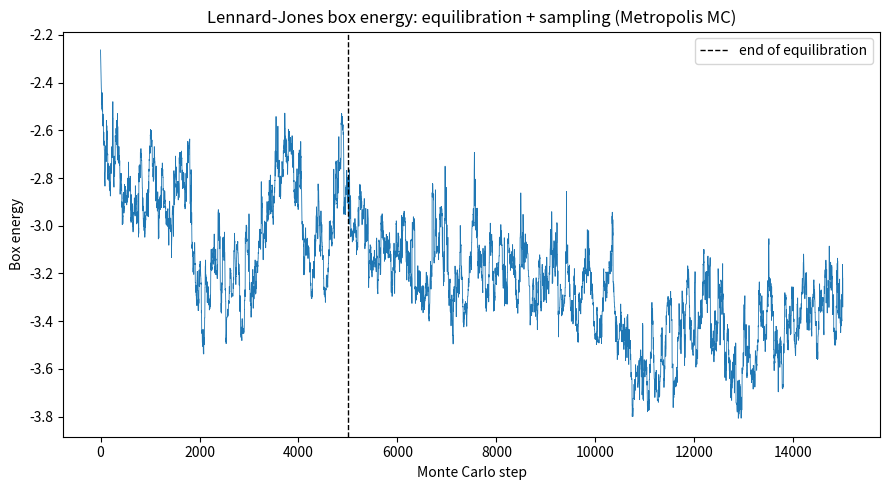

Reproduce this figure in Python. (Note: this script raises an exception after producing the figure.)
import numpy as np
import matplotlib
matplotlib.use("Agg")
import matplotlib.pyplot as plt

# ---------------- Parameters ----------------
n_side = 5                 # 5x5 grid
N = n_side * n_side        # number of particles = 25
spacing = 1.25             # initial grid spacing
a = n_side * spacing       # box side length = 6.25
dxmax = 0.25               # max single-particle move size
T = 0.05                   # temperature
n_equil = 5000             # equilibration steps
n_sample = 10000           # sampling steps
seed = 10

rng = np.random.default_rng(seed)

# ---------------- Initial configuration: open 5x5 grid ----------------
xs = (np.arange(n_side) + 0.0) * spacing
X, Y = np.meshgrid(xs, xs)
pos = np.column_stack([X.ravel(), Y.ravel()]).astype(float)

# ---------------- Lennard-Jones potential ----------------
def lj(r2):
    # U(r) = 1/(12 r^12) - 1/(6 r^6), input is r^2
    inv6 = 1.0 / r2**3      # 1/r^6
    inv12 = inv6 * inv6     # 1/r^12
    return inv12 / 12.0 - inv6 / 6.0

# ---------------- Minimum-image energy of particle i with all others ----------------
def particle_energy(i, pos):
    # displacement of all particles from particle i
    d = pos - pos[i]
    d -= a * np.round(d / a)        # minimum-image convention
    r2 = np.sum(d * d, axis=1)
    r2[i] = np.inf                  # exclude self-interaction
    return np.sum(lj(r2))

# ---------------- Total energy (sum over unique pairs) ----------------
def total_energy(pos):
    E = 0.0
    for i in range(N):
        d = pos[i+1:] - pos[i]
        d -= a * np.round(d / a)    # minimum image
        r2 = np.sum(d * d, axis=1)
        E += np.sum(lj(r2))
    return E

# ---------------- Metropolis-Hastings sweep with incremental updates ----------------
E = total_energy(pos)               # track running box energy
energies = []

def mc_step():
    global E
    # pick a random particle for a local move
    i = rng.integers(N)
    e_old = particle_energy(i, pos)             # its energy before the move
    old_xy = pos[i].copy()
    # propose a small local displacement
    pos[i] = pos[i] + (rng.random(2) - 0.5) * 2.0 * dxmax
    pos[i] = pos[i] % a                          # wrap back into box
    e_new = particle_energy(i, pos)             # its energy after the move
    dE = e_new - e_old                           # incremental energy change
    # Metropolis acceptance rule
    if dE <= 0.0 or rng.random() < np.exp(-dE / T):
        E += dE                                  # accept: update running energy
    else:
        pos[i] = old_xy                          # reject: restore position

# ---------------- Equilibration phase ----------------
for _ in range(n_equil):
    mc_step()
    energies.append(E)

E_after_equil = E
E_equil_start = energies[0]

# ---------------- Sampling phase ----------------
sample_energies = []
for _ in range(n_sample):
    mc_step()
    energies.append(E)
    sample_energies.append(E)

# ---------------- Results ----------------
E_initial_grid = total_energy(np.column_stack([X.ravel(), Y.ravel()]).astype(float))
mean_sample = np.mean(sample_energies)
std_sample = np.std(sample_energies)

print(f"Number of particles N: {N}")
print(f"Box side a: {a}")
print(f"Initial open-grid box energy: {E_initial_grid}")
print(f"Box energy at end of first MC step (equil start): {E_equil_start}")
print(f"Box energy after equilibration (5000 steps): {E_after_equil}")
print(f"Mean box energy over sampling phase: {mean_sample}")
print(f"Std of box energy over sampling phase: {std_sample}")
print(f"Min box energy during sampling: {np.min(sample_energies)}")
print(f"Max box energy during sampling: {np.max(sample_energies)}")

# ---------------- Check: energy drops during equilibration, then plateaus ----------------
equil_arr = np.array(energies[:n_equil])
early_mean = np.mean(equil_arr[:200])          # energy early in equilibration
plateau_mean = np.mean(equil_arr[-1000:])      # energy on the late plateau
dropped = plateau_mean < early_mean
print(f"Mean energy early in equilibration (first 200 steps): {early_mean}")
print(f"Mean energy on late equilibration plateau (last 1000 steps): {plateau_mean}")
print(f"Check energy fell as particles condensed: {dropped}")
# One sentence: the monotone drop from the open-grid energy to a low, weakly
# fluctuating plateau confirms the sampler is correctly driving the system toward
# the Boltzmann-favored dense cluster (low U) at this low temperature.
print("Explanation: the falling then plateauing energy shows Metropolis is sampling "
      "the low-energy condensed cluster favored by exp(-U/T), confirming correct sampling.")

# ---------------- Plot: box energy over both phases ----------------
plt.figure(figsize=(9, 5))
steps = np.arange(len(energies))
plt.plot(steps, energies, lw=0.6, color="C0")
plt.axvline(n_equil, color="k", ls="--", lw=1.0, label="end of equilibration")
plt.xlabel("Monte Carlo step")
plt.ylabel("Box energy")
plt.title("Lennard-Jones box energy: equilibration + sampling (Metropolis MC)")
plt.legend()
plt.tight_layout()
plt.savefig("/Users/lvmy/neu/teaching/numericalR/numericalR/recipe-eval/gen/8C.3.1_s4.png")
